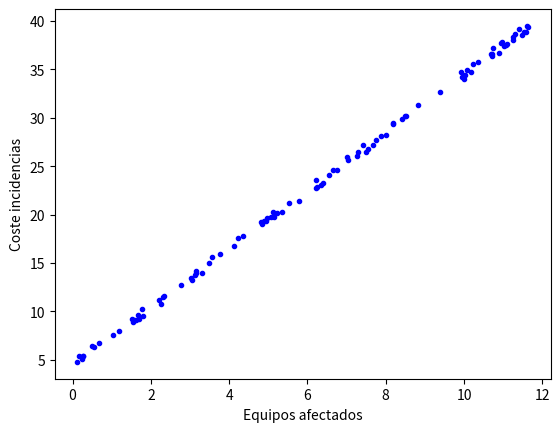

Write the Python code that produced this figure.
import pandas as pd
import numpy as np
import matplotlib.pyplot as plt

X = 4*3*np.random.rand(100,1)
y = 4+3*X+np.random.rand(100,1)
z = y/X


print("La longitud de la gráfica es igual a: ", len(X));

plt.plot(X,y, "b.")
plt.xlabel("Equipos afectados")
plt.ylabel("Coste incidencias")
plt.show()

data = {"Equipos afectados": X.flatten(),
        "Coste incidencias": y.flatten(),
        "Coste medio incidencias": z.flatten()}

df = pd.DataFrame(data)
CosteIncidente = df["Coste incidencias"]
CosteMayor = df["Coste medio incidencias"]
EquiposMasAfectados = df["Equipos afectados"]

print(CosteIncidente.tail(10))
print(CosteMayor.head(5))
print(EquiposMasAfectados.head(5))
